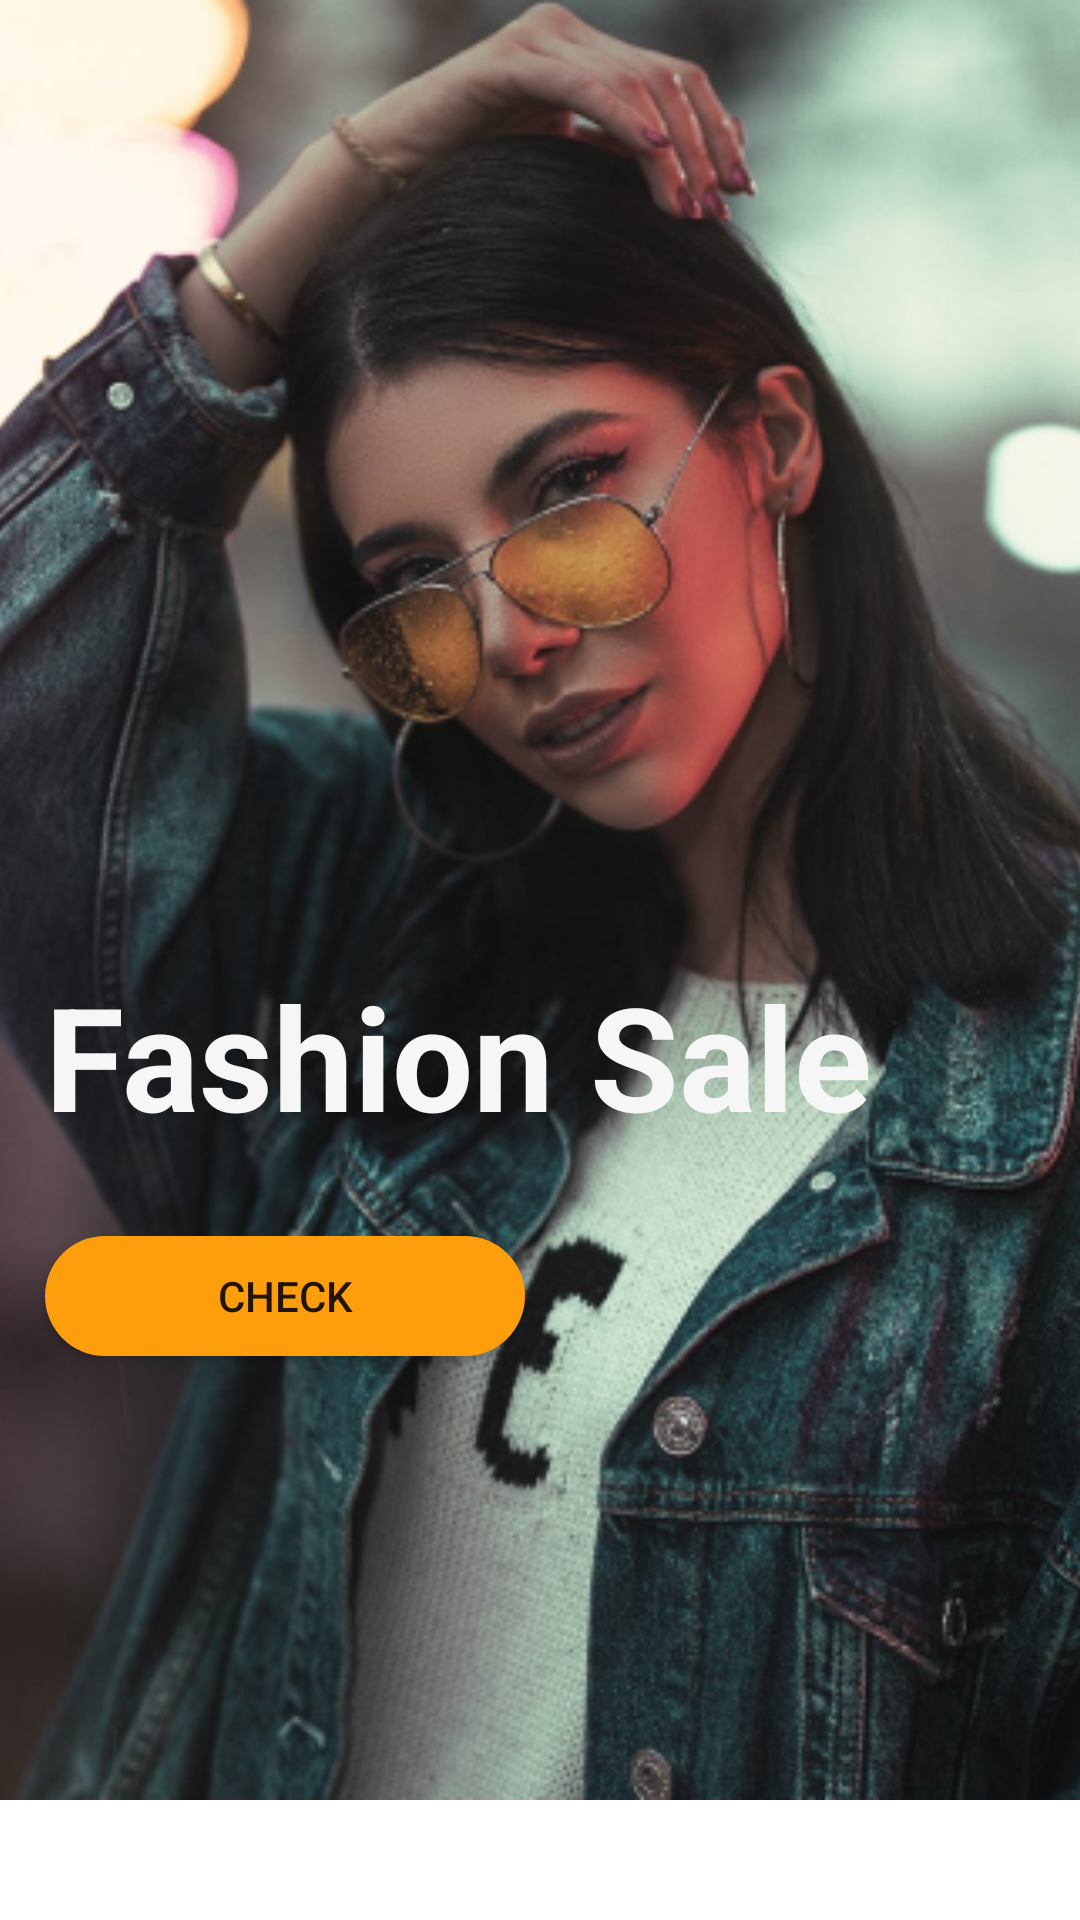

This screen was rendered from an Android layout file. Write that file and the resources it references.
<!-- AndroidManifest.xml: application theme Theme.ECommerce -->
<!-- res/layout/fragment_main_page.xml -->
<?xml version="1.0" encoding="utf-8"?>
<layout xmlns:android="http://schemas.android.com/apk/res/android"
    xmlns:app="http://schemas.android.com/apk/res-auto"
    xmlns:tools="http://schemas.android.com/tools">

    <ScrollView
        android:layout_width="match_parent"
        android:layout_height="match_parent">

        <androidx.constraintlayout.widget.ConstraintLayout
            android:layout_width="match_parent"
            android:layout_height="match_parent"
            tools:context=".ui.MainPageFragment">

            <androidx.constraintlayout.widget.ConstraintLayout
                android:id="@+id/constraintLayout"
                android:layout_width="0dp"
                android:layout_height="wrap_content"
                app:layout_constraintEnd_toEndOf="parent"
                app:layout_constraintStart_toStartOf="parent"
                app:layout_constraintTop_toTopOf="parent">

                <ImageView
                    android:id="@+id/backgroundImage"
                    android:layout_width="529dp"
                    android:layout_height="600dp"
                    android:src="@drawable/main_page_background"
                    app:layout_constraintEnd_toEndOf="parent"
                    app:layout_constraintStart_toStartOf="parent"
                    app:layout_constraintTop_toTopOf="parent" />

                <TextView
                    android:id="@+id/sloganText"
                    android:layout_width="0dp"
                    android:layout_height="match_parent"
                    android:layout_marginStart="15dp"
                    android:layout_marginBottom="28dp"
                    android:text="Fashion Sale"
                    android:textColor="#F6F6F6"
                    android:textSize="48sp"
                    android:textStyle="bold"
                    app:layout_constraintBottom_toTopOf="@+id/check"
                    app:layout_constraintStart_toStartOf="parent" />

                <Button
                    android:id="@+id/check"
                    android:layout_width="160dp"
                    android:layout_height="40dp"
                    android:layout_marginStart="15dp"
                    android:layout_marginBottom="148dp"
                    android:background="@drawable/button_background"
                    android:backgroundTint="#FF9E0D"
                    android:cursorVisible="true"
                    android:pointerIcon="grab"
                    android:text="Check"
                    app:layout_constraintBottom_toBottomOf="@+id/backgroundImage"
                    app:layout_constraintStart_toStartOf="parent" />
            </androidx.constraintlayout.widget.ConstraintLayout>

            <androidx.recyclerview.widget.RecyclerView
                android:id="@+id/recycler"
                android:layout_width="match_parent"
                android:layout_height="wrap_content"
                android:orientation="horizontal"
                app:layout_constraintEnd_toEndOf="parent"
                app:layout_constraintStart_toStartOf="parent"
                app:layout_constraintTop_toBottomOf="@+id/constraintLayout"
                tools:itemCount="10"
                tools:listitem="@layout/product" />


        </androidx.constraintlayout.widget.ConstraintLayout>
    </ScrollView>
</layout>
<!-- res/layout/product.xml (included above) -->
<?xml version="1.0" encoding="utf-8"?>
<layout xmlns:android="http://schemas.android.com/apk/res/android"
    xmlns:app="http://schemas.android.com/apk/res-auto"
    xmlns:tools="http://schemas.android.com/tools">

    <data>
        <variable
            name="viewModel"
            type="com.example.e_commerce.ui.AppViewModel" />
        <variable
            name="product"
            type="com.example.e_commerce.Product" />
    </data>
    <androidx.constraintlayout.widget.ConstraintLayout
        android:id="@+id/productConst"
        android:layout_width="180dp"
        android:layout_height="270dp"
        android:layout_margin="10dp"
        android:background="@drawable/product_background">

        <androidx.cardview.widget.CardView
            android:id="@+id/balanceCard"
            android:layout_width="wrap_content"
            android:layout_height="wrap_content"
            app:cardCornerRadius="10dp"
            app:cardElevation="0dp"
            app:layout_constraintStart_toStartOf="parent"
            app:layout_constraintTop_toTopOf="parent">

            <ImageView
                android:id="@+id/cardImage"
                android:layout_width="180dp"
                android:layout_height="180dp"
                android:adjustViewBounds="true"
                android:scaleType="fitXY"
                android:src="@drawable/image1"
                app:layout_constraintStart_toStartOf="parent"
                app:layout_constraintTop_toTopOf="parent"
                tools:targetApi="lollipop" />
        </androidx.cardview.widget.CardView>

        <TextView
            android:id="@+id/description"
            android:layout_width="wrap_content"
            android:layout_height="wrap_content"
            android:layout_marginStart="10dp"
            android:layout_marginTop="16dp"
            android:text="Pink Dress"
            android:textColor="#F5F5DC"
            app:layout_constraintBottom_toTopOf="@id/name"
            app:layout_constraintStart_toStartOf="parent"
            app:layout_constraintTop_toBottomOf="@+id/balanceCard" />

        <TextView
            android:id="@+id/name"
            android:layout_width="wrap_content"
            android:layout_height="wrap_content"
            android:layout_marginStart="10dp"
            android:text="Pink Dress"
            android:textColor="@color/white"
            android:textSize="16sp"
            android:textStyle="bold"
            app:layout_constraintBottom_toTopOf="@+id/price"
            app:layout_constraintStart_toStartOf="parent"
            app:layout_constraintTop_toBottomOf="@+id/description" />

        <TextView
            android:id="@+id/price"
            android:layout_width="wrap_content"
            android:layout_height="wrap_content"
            android:layout_marginStart="10dp"
            android:layout_marginBottom="10dp"
            android:text="12$"
            android:textColor="#E8DCCA"
            android:textStyle="bold"
            app:layout_constraintBottom_toBottomOf="parent"
            app:layout_constraintStart_toStartOf="parent" />

        <ImageButton
            android:id="@+id/favorite"
            android:layout_width="36dp"
            android:layout_height="36dp"
            android:src="@drawable/ic_favorite"
            android:layout_marginEnd="6dp"
            android:background="@drawable/button_background"
            app:layout_constraintBottom_toTopOf="@+id/description"
            app:layout_constraintEnd_toEndOf="parent" />
    </androidx.constraintlayout.widget.ConstraintLayout>
</layout>
<!-- resources referenced by this layout -->
<resources>
  <color name="white">#FFFFFFFF</color>
  <!-- drawable button_background (drawable) -->
  <?xml version="1.0" encoding="utf-8"?>
  <shape xmlns:android="http://schemas.android.com/apk/res/android"
      android:shape="rectangle">
      <solid android:color="#FFFFFF" />
      <corners
          android:radius="30dp" />
  </shape>
  <!-- drawable ic_favorite (drawable) -->
  <vector xmlns:android="http://schemas.android.com/apk/res/android"
      android:width="24dp"
      android:height="24dp"
      android:viewportWidth="24"
      android:viewportHeight="24"
      android:tint="#f9e4b7">
    <path
        android:fillColor="@android:color/white"
        android:pathData="M12,21.35l-1.45,-1.32C5.4,15.36 2,12.28 2,8.5 2,5.42 4.42,3 7.5,3c1.74,0 3.41,0.81 4.5,2.09C13.09,3.81 14.76,3 16.5,3 19.58,3 22,5.42 22,8.5c0,3.78 -3.4,6.86 -8.55,11.54L12,21.35z"/>
  </vector>
  <!-- drawable image1: png bitmap (drawable, 22929 bytes) -->
  <!-- drawable main_page_background: png bitmap (drawable-v24, 324882 bytes) -->
  <!-- drawable product_background (drawable) -->
  <?xml version="1.0" encoding="utf-8"?>
  <shape xmlns:android="http://schemas.android.com/apk/res/android"
      android:shape="rectangle">
      <solid android:color="#FF9E0D" />
      <corners
          android:radius="10dp" />
  </shape>
  <style name="Theme.ECommerce" parent="Theme.MaterialComponents.DayNight.NoActionBar">
           Primary brand color.
          <item name="colorPrimary">@color/purple_500</item>
          <item name="colorPrimaryVariant">@color/purple_700</item>
          <item name="colorOnPrimary">@color/white</item>
          
          <item name="colorSecondary">@color/teal_200</item>
          <item name="colorSecondaryVariant">@color/teal_700</item>
          <item name="colorOnSecondary">@color/black</item>
          
          <item name="android:statusBarColor" tools:targetApi="l">?attr/colorPrimaryVariant</item>
          
      </style>
  <color name="purple_500">#FF9E0D</color>
  <color name="purple_700">#FF9E0D</color>
  <color name="teal_200">#FF03DAC5</color>
  <color name="teal_700">#FF018786</color>
  <color name="black">#FF000000</color>
</resources>
